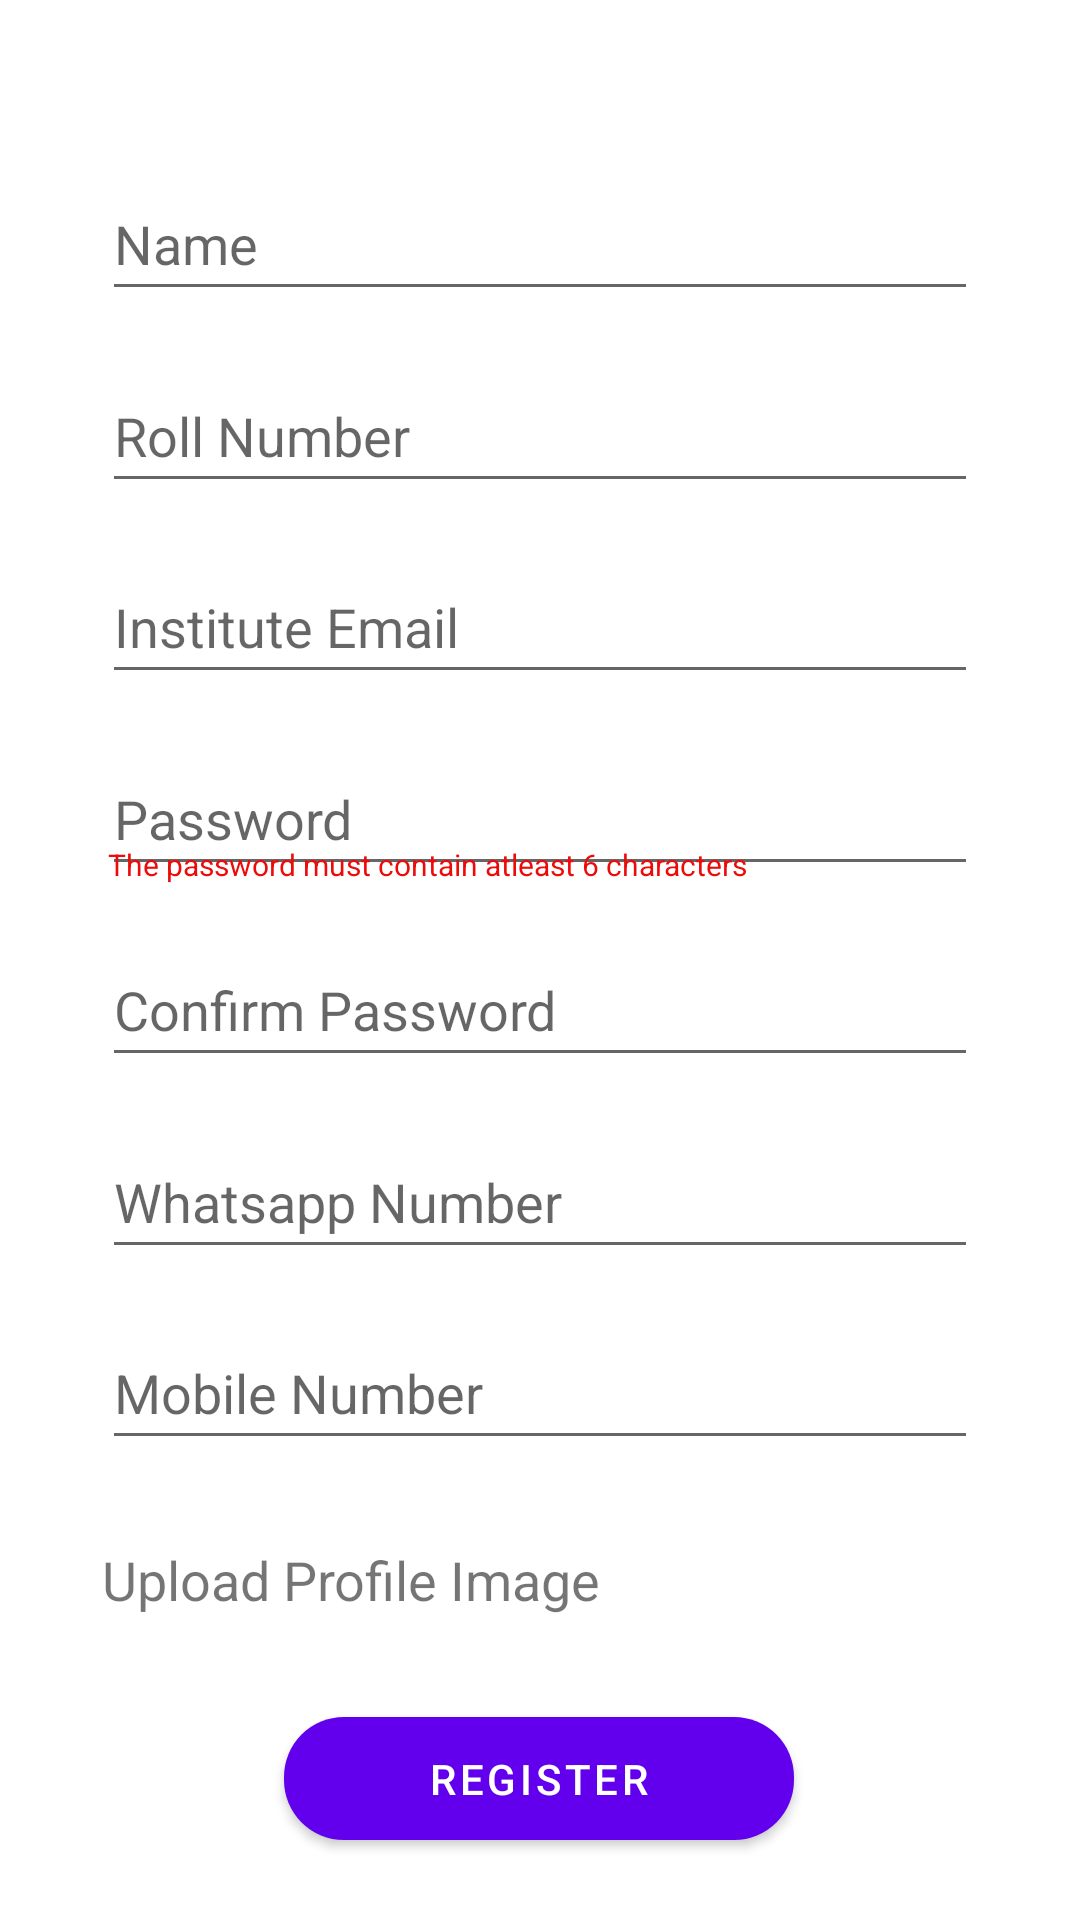

The Android layout XML behind this screen, and the referenced resources:
<!-- AndroidManifest.xml: application theme Theme.LostNFound -->
<!-- res/layout/activity_signup_page.xml -->
<?xml version="1.0" encoding="utf-8"?>
<androidx.constraintlayout.widget.ConstraintLayout xmlns:android="http://schemas.android.com/apk/res/android"
    xmlns:app="http://schemas.android.com/apk/res-auto"
    xmlns:tools="http://schemas.android.com/tools"
    android:layout_width="match_parent"
    android:layout_height="match_parent">

    <EditText
        android:id="@+id/register_name"
        android:layout_width="292dp"
        android:layout_height="48dp"
        android:layout_marginTop="40dp"
        android:autofillHints=""
        android:ems="10"
        android:hint="Name"
        android:inputType="textPersonName"
        app:layout_constraintBottom_toTopOf="@+id/register_roll"
        app:layout_constraintEnd_toEndOf="parent"
        app:layout_constraintHorizontal_bias="0.5"
        app:layout_constraintStart_toStartOf="parent"
        app:layout_constraintTop_toTopOf="parent" />

    <EditText
        android:id="@+id/register_roll"
        android:layout_width="292dp"
        android:layout_height="48dp"
        android:ems="10"
        android:hint="Roll Number"
        android:inputType="textPersonName"
        app:layout_constraintBottom_toTopOf="@+id/register_insti_email"
        app:layout_constraintEnd_toEndOf="parent"
        app:layout_constraintHorizontal_bias="0.5"
        app:layout_constraintStart_toStartOf="parent"
        app:layout_constraintTop_toBottomOf="@+id/register_name" />

    <EditText
        android:id="@+id/register_insti_email"
        android:layout_width="292dp"
        android:layout_height="48dp"
        android:ems="10"
        android:hint="@string/institute_email"
        android:inputType="textPersonName"
        app:layout_constraintBottom_toTopOf="@+id/register_password"
        app:layout_constraintEnd_toEndOf="parent"
        app:layout_constraintHorizontal_bias="0.5"
        app:layout_constraintStart_toStartOf="parent"
        app:layout_constraintTop_toBottomOf="@+id/register_roll" />

    <EditText
        android:id="@+id/register_password"
        android:layout_width="292dp"
        android:layout_height="48dp"
        android:ems="10"
        android:hint="@string/password"
        android:inputType="textPassword"
        app:layout_constraintBottom_toTopOf="@+id/register_confirm_password"
        app:layout_constraintEnd_toEndOf="parent"
        app:layout_constraintHorizontal_bias="0.5"
        app:layout_constraintStart_toStartOf="parent"
        app:layout_constraintTop_toBottomOf="@+id/register_insti_email" />

    <EditText
        android:id="@+id/register_confirm_password"
        android:layout_width="292dp"
        android:layout_height="48dp"
        android:ems="10"
        android:hint="Confirm Password"
        android:inputType="textPassword"
        app:layout_constraintBottom_toTopOf="@+id/register_whatsapp"
        app:layout_constraintEnd_toEndOf="parent"
        app:layout_constraintHorizontal_bias="0.5"
        app:layout_constraintStart_toStartOf="parent"
        app:layout_constraintTop_toBottomOf="@+id/register_password" />

    <EditText
        android:id="@+id/register_whatsapp"
        android:layout_width="292dp"
        android:layout_height="48dp"
        android:ems="10"
        android:hint="Whatsapp Number"
        android:inputType="phone"
        app:layout_constraintBottom_toTopOf="@+id/register_mobile"
        app:layout_constraintEnd_toEndOf="parent"
        app:layout_constraintHorizontal_bias="0.5"
        app:layout_constraintStart_toStartOf="parent"
        app:layout_constraintTop_toBottomOf="@+id/register_confirm_password" />

    <EditText
        android:id="@+id/register_mobile"
        android:layout_width="292dp"
        android:layout_height="48dp"
        android:ems="10"
        android:hint="Mobile Number"
        android:inputType="phone"
        app:layout_constraintBottom_toTopOf="@+id/Image_upload"
        app:layout_constraintEnd_toEndOf="parent"
        app:layout_constraintHorizontal_bias="0.5"
        app:layout_constraintStart_toStartOf="parent"
        app:layout_constraintTop_toBottomOf="@+id/register_whatsapp" />

    <Button
        android:id="@+id/Signup_button"
        android:layout_width="170dp"
        android:layout_height="53dp"
        android:text="Register"
        app:cornerRadius="20dp"
        app:layout_constraintBottom_toBottomOf="parent"
        app:layout_constraintEnd_toEndOf="parent"
        app:layout_constraintHorizontal_bias="0.498"
        app:layout_constraintStart_toStartOf="parent"
        app:layout_constraintTop_toBottomOf="@+id/register_mobile"
        app:layout_constraintVertical_bias="0.795" />

    <TextView
        android:id="@+id/Image_upload"
        android:layout_width="292dp"
        android:layout_height="48dp"
        android:gravity="center_vertical"
        android:text="Upload Profile Image"
        android:textSize="18sp"
        app:layout_constraintBottom_toTopOf="@+id/Signup_button"
        app:layout_constraintEnd_toEndOf="parent"
        app:layout_constraintHorizontal_bias="0.498"
        app:layout_constraintStart_toStartOf="parent"
        app:layout_constraintTop_toBottomOf="@+id/register_mobile"
        app:layout_constraintVertical_bias="0.159" />

    <ImageView
        android:id="@+id/Upload_profile_pic_button"
        android:layout_width="49dp"
        android:layout_height="48dp"
        app:layout_constraintBottom_toBottomOf="@+id/Image_upload"
        app:layout_constraintEnd_toEndOf="parent"
        app:layout_constraintHorizontal_bias="0.801"
        app:layout_constraintStart_toStartOf="@+id/Image_upload"
        app:layout_constraintTop_toTopOf="@+id/Image_upload"
        app:layout_constraintVertical_bias="0.0"
        app:srcCompat="@drawable/ic_baseline_cloud_upload_24" />

    <ImageView
        android:id="@+id/view_password"
        android:layout_width="36dp"
        android:layout_height="30dp"
        app:layout_constraintBottom_toBottomOf="@+id/register_password"
        app:layout_constraintEnd_toEndOf="@+id/register_password"
        app:layout_constraintHorizontal_bias="1.0"
        app:layout_constraintStart_toStartOf="@+id/register_password"
        app:layout_constraintTop_toTopOf="@+id/register_password"
        app:srcCompat="@drawable/ic_baseline_remove_red_eye_24" />

    <ImageView
        android:id="@+id/view_confirm_password"
        android:layout_width="36dp"
        android:layout_height="30dp"
        app:layout_constraintBottom_toBottomOf="@+id/register_confirm_password"
        app:layout_constraintEnd_toEndOf="@+id/register_confirm_password"
        app:layout_constraintHorizontal_bias="0.996"
        app:layout_constraintStart_toStartOf="@+id/register_confirm_password"
        app:layout_constraintTop_toTopOf="@+id/register_confirm_password"
        app:srcCompat="@drawable/ic_baseline_remove_red_eye_24" />

    <TextView
        android:id="@+id/valid_pass_text"
        android:layout_width="238dp"
        android:layout_height="15dp"
        android:layout_marginStart="2dp"
        android:text="The password must contain atleast 6 characters"
        android:textColor="#EF0A0A"
        android:textSize="10sp"
        app:layout_constraintBottom_toTopOf="@+id/register_confirm_password"
        app:layout_constraintEnd_toEndOf="parent"
        app:layout_constraintHorizontal_bias="0.0"
        app:layout_constraintStart_toStartOf="@+id/register_password"
        app:layout_constraintTop_toBottomOf="@+id/register_insti_email"
        app:layout_constraintVertical_bias="0.773" />
</androidx.constraintlayout.widget.ConstraintLayout>
<!-- resources referenced by this layout -->
<resources>
  <string name="institute_email">Institute Email</string>
  <string name="password">Password</string>
  <style name="Theme.LostNFound" parent="Theme.MaterialComponents.DayNight.NoActionBar">
          
          <item name="colorPrimary">@color/purple_500</item>
          <item name="colorPrimaryVariant">@color/purple_700</item>
          <item name="colorOnPrimary">@color/white</item>
          
          <item name="colorSecondary">@color/teal_200</item>
          <item name="colorSecondaryVariant">@color/teal_700</item>
          <item name="colorOnSecondary">@color/black</item>
          
          <item name="android:statusBarColor" tools:targetApi="l">#0080f5</item>
          
      </style>
  <color name="purple_500">#FF6200EE</color>
  <color name="purple_700">#FF3700B3</color>
  <color name="white">#FFFFFFFF</color>
  <color name="teal_200">#FF03DAC5</color>
  <color name="teal_700">#FF018786</color>
  <color name="black">#FF000000</color>
</resources>
